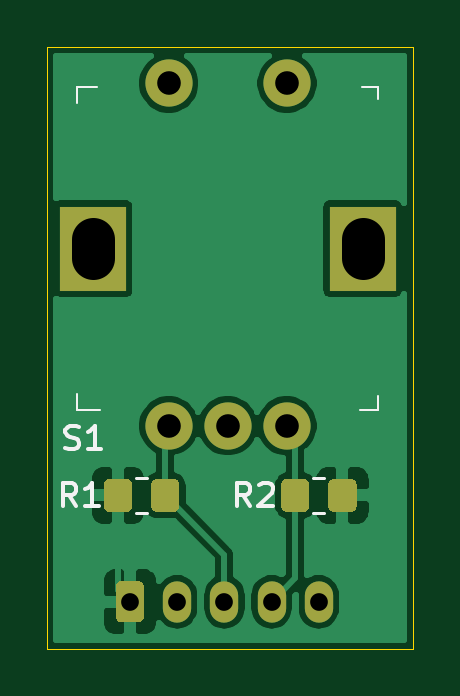
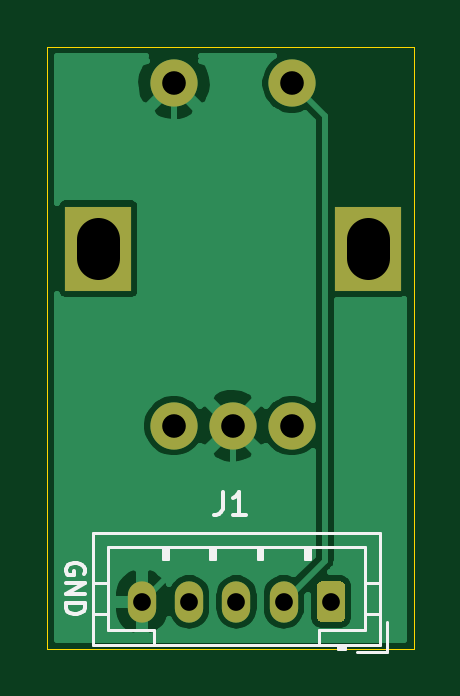
Circuit board: 11 layer files. Board 15.5 x 25.5 mm.
- bottom_copper: Encoder-B_Cu.gbl (21143 bytes)
- bottom_mask: Encoder-B_Mask.gbs (1220 bytes)
- paste: Encoder-B_Paste.gbp (494 bytes)
- bottom_silk: Encoder-B_SilkS.gbo (4441 bytes)
- outline: Encoder-Edge_Cuts.gm1 (734 bytes)
- top_copper: Encoder-F_Cu.gtl (32387 bytes)
- top_mask: Encoder-F_Mask.gts (2608 bytes)
- paste: Encoder-F_Paste.gtp (1882 bytes)
- top_silk: Encoder-F_SilkS.gto (5145 bytes)
- drill: Encoder-NPTH.drl (273 bytes)
- drill: Encoder-PTH.drl (529 bytes)

=== bottom_copper: Encoder-B_Cu.gbl (21143 bytes, source omitted) ===
=== bottom_mask: Encoder-B_Mask.gbs ===
G04 #@! TF.GenerationSoftware,KiCad,Pcbnew,(5.1.9)-1*
G04 #@! TF.CreationDate,2021-05-18T23:01:19-05:00*
G04 #@! TF.ProjectId,Encoder,456e636f-6465-4722-9e6b-696361645f70,rev?*
G04 #@! TF.SameCoordinates,Original*
G04 #@! TF.FileFunction,Soldermask,Bot*
G04 #@! TF.FilePolarity,Negative*
%FSLAX46Y46*%
G04 Gerber Fmt 4.6, Leading zero omitted, Abs format (unit mm)*
G04 Created by KiCad (PCBNEW (5.1.9)-1) date 2021-05-18 23:01:19*
%MOMM*%
%LPD*%
G01*
G04 APERTURE LIST*
%ADD10C,2.000000*%
%ADD11R,2.800000X3.600000*%
%ADD12O,1.200000X1.750000*%
G04 APERTURE END LIST*
D10*
X145650000Y-108550000D03*
X143150000Y-108550000D03*
X140650000Y-108550000D03*
X145650000Y-94050000D03*
X140650000Y-94050000D03*
D11*
X148850000Y-101050000D03*
X137450000Y-101050000D03*
D12*
X147000000Y-116000000D03*
X145000000Y-116000000D03*
X143000000Y-116000000D03*
X141000000Y-116000000D03*
G36*
G01*
X138400000Y-116625001D02*
X138400000Y-115374999D01*
G75*
G02*
X138649999Y-115125000I249999J0D01*
G01*
X139350001Y-115125000D01*
G75*
G02*
X139600000Y-115374999I0J-249999D01*
G01*
X139600000Y-116625001D01*
G75*
G02*
X139350001Y-116875000I-249999J0D01*
G01*
X138649999Y-116875000D01*
G75*
G02*
X138400000Y-116625001I0J249999D01*
G01*
G37*
M02*

=== paste: Encoder-B_Paste.gbp ===
G04 #@! TF.GenerationSoftware,KiCad,Pcbnew,(5.1.9)-1*
G04 #@! TF.CreationDate,2021-05-18T23:01:19-05:00*
G04 #@! TF.ProjectId,Encoder,456e636f-6465-4722-9e6b-696361645f70,rev?*
G04 #@! TF.SameCoordinates,Original*
G04 #@! TF.FileFunction,Paste,Bot*
G04 #@! TF.FilePolarity,Positive*
%FSLAX46Y46*%
G04 Gerber Fmt 4.6, Leading zero omitted, Abs format (unit mm)*
G04 Created by KiCad (PCBNEW (5.1.9)-1) date 2021-05-18 23:01:19*
%MOMM*%
%LPD*%
G01*
G04 APERTURE LIST*
G04 APERTURE END LIST*
M02*

=== bottom_silk: Encoder-B_SilkS.gbo ===
G04 #@! TF.GenerationSoftware,KiCad,Pcbnew,(5.1.9)-1*
G04 #@! TF.CreationDate,2021-05-18T23:01:19-05:00*
G04 #@! TF.ProjectId,Encoder,456e636f-6465-4722-9e6b-696361645f70,rev?*
G04 #@! TF.SameCoordinates,Original*
G04 #@! TF.FileFunction,Legend,Bot*
G04 #@! TF.FilePolarity,Positive*
%FSLAX46Y46*%
G04 Gerber Fmt 4.6, Leading zero omitted, Abs format (unit mm)*
G04 Created by KiCad (PCBNEW (5.1.9)-1) date 2021-05-18 23:01:19*
%MOMM*%
%LPD*%
G01*
G04 APERTURE LIST*
%ADD10C,0.152400*%
%ADD11C,0.120000*%
%ADD12C,0.150000*%
%ADD13C,2.000000*%
%ADD14R,2.800000X3.600000*%
%ADD15O,1.200000X1.750000*%
G04 APERTURE END LIST*
D10*
X149453600Y-114823723D02*
X149414895Y-114746314D01*
X149414895Y-114630200D01*
X149453600Y-114514085D01*
X149531009Y-114436676D01*
X149608419Y-114397971D01*
X149763238Y-114359266D01*
X149879352Y-114359266D01*
X150034171Y-114397971D01*
X150111580Y-114436676D01*
X150188990Y-114514085D01*
X150227695Y-114630200D01*
X150227695Y-114707609D01*
X150188990Y-114823723D01*
X150150285Y-114862428D01*
X149879352Y-114862428D01*
X149879352Y-114707609D01*
X150227695Y-115210771D02*
X149414895Y-115210771D01*
X150227695Y-115675228D01*
X149414895Y-115675228D01*
X150227695Y-116062276D02*
X149414895Y-116062276D01*
X149414895Y-116255800D01*
X149453600Y-116371914D01*
X149531009Y-116449323D01*
X149608419Y-116488028D01*
X149763238Y-116526733D01*
X149879352Y-116526733D01*
X150034171Y-116488028D01*
X150111580Y-116449323D01*
X150188990Y-116371914D01*
X150227695Y-116255800D01*
X150227695Y-116062276D01*
D11*
X136940000Y-117810000D02*
X136940000Y-113090000D01*
X136940000Y-113090000D02*
X149060000Y-113090000D01*
X149060000Y-113090000D02*
X149060000Y-117810000D01*
X149060000Y-117810000D02*
X136940000Y-117810000D01*
X138700000Y-117810000D02*
X138700000Y-118010000D01*
X138700000Y-118010000D02*
X138400000Y-118010000D01*
X138400000Y-118010000D02*
X138400000Y-117810000D01*
X138700000Y-117910000D02*
X138400000Y-117910000D01*
X139500000Y-117810000D02*
X139500000Y-117200000D01*
X139500000Y-117200000D02*
X137550000Y-117200000D01*
X137550000Y-117200000D02*
X137550000Y-113700000D01*
X137550000Y-113700000D02*
X148450000Y-113700000D01*
X148450000Y-113700000D02*
X148450000Y-117200000D01*
X148450000Y-117200000D02*
X146500000Y-117200000D01*
X146500000Y-117200000D02*
X146500000Y-117810000D01*
X136940000Y-116500000D02*
X137550000Y-116500000D01*
X136940000Y-115200000D02*
X137550000Y-115200000D01*
X149060000Y-116500000D02*
X148450000Y-116500000D01*
X149060000Y-115200000D02*
X148450000Y-115200000D01*
X139900000Y-113700000D02*
X139900000Y-114200000D01*
X139900000Y-114200000D02*
X140100000Y-114200000D01*
X140100000Y-114200000D02*
X140100000Y-113700000D01*
X140000000Y-113700000D02*
X140000000Y-114200000D01*
X141900000Y-113700000D02*
X141900000Y-114200000D01*
X141900000Y-114200000D02*
X142100000Y-114200000D01*
X142100000Y-114200000D02*
X142100000Y-113700000D01*
X142000000Y-113700000D02*
X142000000Y-114200000D01*
X143900000Y-113700000D02*
X143900000Y-114200000D01*
X143900000Y-114200000D02*
X144100000Y-114200000D01*
X144100000Y-114200000D02*
X144100000Y-113700000D01*
X144000000Y-113700000D02*
X144000000Y-114200000D01*
X145900000Y-113700000D02*
X145900000Y-114200000D01*
X145900000Y-114200000D02*
X146100000Y-114200000D01*
X146100000Y-114200000D02*
X146100000Y-113700000D01*
X146000000Y-113700000D02*
X146000000Y-114200000D01*
X137890000Y-118110000D02*
X136640000Y-118110000D01*
X136640000Y-118110000D02*
X136640000Y-116860000D01*
D12*
X143589333Y-111339380D02*
X143589333Y-112053666D01*
X143636952Y-112196523D01*
X143732190Y-112291761D01*
X143875047Y-112339380D01*
X143970285Y-112339380D01*
X142589333Y-112339380D02*
X143160761Y-112339380D01*
X142875047Y-112339380D02*
X142875047Y-111339380D01*
X142970285Y-111482238D01*
X143065523Y-111577476D01*
X143160761Y-111625095D01*
%LPC*%
D13*
X145650000Y-108550000D03*
X143150000Y-108550000D03*
X140650000Y-108550000D03*
X145650000Y-94050000D03*
X140650000Y-94050000D03*
D14*
X148850000Y-101050000D03*
X137450000Y-101050000D03*
D15*
X147000000Y-116000000D03*
X145000000Y-116000000D03*
X143000000Y-116000000D03*
X141000000Y-116000000D03*
G36*
G01*
X138400000Y-116625001D02*
X138400000Y-115374999D01*
G75*
G02*
X138649999Y-115125000I249999J0D01*
G01*
X139350001Y-115125000D01*
G75*
G02*
X139600000Y-115374999I0J-249999D01*
G01*
X139600000Y-116625001D01*
G75*
G02*
X139350001Y-116875000I-249999J0D01*
G01*
X138649999Y-116875000D01*
G75*
G02*
X138400000Y-116625001I0J249999D01*
G01*
G37*
M02*

=== outline: Encoder-Edge_Cuts.gm1 ===
G04 #@! TF.GenerationSoftware,KiCad,Pcbnew,(5.1.9)-1*
G04 #@! TF.CreationDate,2021-05-18T23:01:19-05:00*
G04 #@! TF.ProjectId,Encoder,456e636f-6465-4722-9e6b-696361645f70,rev?*
G04 #@! TF.SameCoordinates,Original*
G04 #@! TF.FileFunction,Profile,NP*
%FSLAX46Y46*%
G04 Gerber Fmt 4.6, Leading zero omitted, Abs format (unit mm)*
G04 Created by KiCad (PCBNEW (5.1.9)-1) date 2021-05-18 23:01:19*
%MOMM*%
%LPD*%
G01*
G04 APERTURE LIST*
G04 #@! TA.AperFunction,Profile*
%ADD10C,0.025400*%
G04 #@! TD*
G04 APERTURE END LIST*
D10*
X135500000Y-118000000D02*
X135500000Y-92500000D01*
X151000000Y-118000000D02*
X135500000Y-118000000D01*
X151000000Y-92500000D02*
X151000000Y-118000000D01*
X135500000Y-92500000D02*
X151000000Y-92500000D01*
M02*

=== top_copper: Encoder-F_Cu.gtl (32387 bytes, source omitted) ===
=== top_mask: Encoder-F_Mask.gts ===
G04 #@! TF.GenerationSoftware,KiCad,Pcbnew,(5.1.9)-1*
G04 #@! TF.CreationDate,2021-05-18T23:01:19-05:00*
G04 #@! TF.ProjectId,Encoder,456e636f-6465-4722-9e6b-696361645f70,rev?*
G04 #@! TF.SameCoordinates,Original*
G04 #@! TF.FileFunction,Soldermask,Top*
G04 #@! TF.FilePolarity,Negative*
%FSLAX46Y46*%
G04 Gerber Fmt 4.6, Leading zero omitted, Abs format (unit mm)*
G04 Created by KiCad (PCBNEW (5.1.9)-1) date 2021-05-18 23:01:19*
%MOMM*%
%LPD*%
G01*
G04 APERTURE LIST*
%ADD10C,2.000000*%
%ADD11R,2.800000X3.600000*%
%ADD12O,1.200000X1.750000*%
G04 APERTURE END LIST*
D10*
X145650000Y-108550000D03*
X143150000Y-108550000D03*
X140650000Y-108550000D03*
X145650000Y-94050000D03*
X140650000Y-94050000D03*
D11*
X148850000Y-101050000D03*
X137450000Y-101050000D03*
G36*
G01*
X146600000Y-111049999D02*
X146600000Y-111950001D01*
G75*
G02*
X146350001Y-112200000I-249999J0D01*
G01*
X145649999Y-112200000D01*
G75*
G02*
X145400000Y-111950001I0J249999D01*
G01*
X145400000Y-111049999D01*
G75*
G02*
X145649999Y-110800000I249999J0D01*
G01*
X146350001Y-110800000D01*
G75*
G02*
X146600000Y-111049999I0J-249999D01*
G01*
G37*
G36*
G01*
X148600000Y-111049999D02*
X148600000Y-111950001D01*
G75*
G02*
X148350001Y-112200000I-249999J0D01*
G01*
X147649999Y-112200000D01*
G75*
G02*
X147400000Y-111950001I0J249999D01*
G01*
X147400000Y-111049999D01*
G75*
G02*
X147649999Y-110800000I249999J0D01*
G01*
X148350001Y-110800000D01*
G75*
G02*
X148600000Y-111049999I0J-249999D01*
G01*
G37*
G36*
G01*
X139900000Y-111950001D02*
X139900000Y-111049999D01*
G75*
G02*
X140149999Y-110800000I249999J0D01*
G01*
X140850001Y-110800000D01*
G75*
G02*
X141100000Y-111049999I0J-249999D01*
G01*
X141100000Y-111950001D01*
G75*
G02*
X140850001Y-112200000I-249999J0D01*
G01*
X140149999Y-112200000D01*
G75*
G02*
X139900000Y-111950001I0J249999D01*
G01*
G37*
G36*
G01*
X137900000Y-111950001D02*
X137900000Y-111049999D01*
G75*
G02*
X138149999Y-110800000I249999J0D01*
G01*
X138850001Y-110800000D01*
G75*
G02*
X139100000Y-111049999I0J-249999D01*
G01*
X139100000Y-111950001D01*
G75*
G02*
X138850001Y-112200000I-249999J0D01*
G01*
X138149999Y-112200000D01*
G75*
G02*
X137900000Y-111950001I0J249999D01*
G01*
G37*
D12*
X147000000Y-116000000D03*
X145000000Y-116000000D03*
X143000000Y-116000000D03*
X141000000Y-116000000D03*
G36*
G01*
X138400000Y-116625001D02*
X138400000Y-115374999D01*
G75*
G02*
X138649999Y-115125000I249999J0D01*
G01*
X139350001Y-115125000D01*
G75*
G02*
X139600000Y-115374999I0J-249999D01*
G01*
X139600000Y-116625001D01*
G75*
G02*
X139350001Y-116875000I-249999J0D01*
G01*
X138649999Y-116875000D01*
G75*
G02*
X138400000Y-116625001I0J249999D01*
G01*
G37*
M02*

=== paste: Encoder-F_Paste.gtp ===
G04 #@! TF.GenerationSoftware,KiCad,Pcbnew,(5.1.9)-1*
G04 #@! TF.CreationDate,2021-05-18T23:01:19-05:00*
G04 #@! TF.ProjectId,Encoder,456e636f-6465-4722-9e6b-696361645f70,rev?*
G04 #@! TF.SameCoordinates,Original*
G04 #@! TF.FileFunction,Paste,Top*
G04 #@! TF.FilePolarity,Positive*
%FSLAX46Y46*%
G04 Gerber Fmt 4.6, Leading zero omitted, Abs format (unit mm)*
G04 Created by KiCad (PCBNEW (5.1.9)-1) date 2021-05-18 23:01:19*
%MOMM*%
%LPD*%
G01*
G04 APERTURE LIST*
G04 APERTURE END LIST*
G36*
G01*
X146600000Y-111049999D02*
X146600000Y-111950001D01*
G75*
G02*
X146350001Y-112200000I-249999J0D01*
G01*
X145649999Y-112200000D01*
G75*
G02*
X145400000Y-111950001I0J249999D01*
G01*
X145400000Y-111049999D01*
G75*
G02*
X145649999Y-110800000I249999J0D01*
G01*
X146350001Y-110800000D01*
G75*
G02*
X146600000Y-111049999I0J-249999D01*
G01*
G37*
G36*
G01*
X148600000Y-111049999D02*
X148600000Y-111950001D01*
G75*
G02*
X148350001Y-112200000I-249999J0D01*
G01*
X147649999Y-112200000D01*
G75*
G02*
X147400000Y-111950001I0J249999D01*
G01*
X147400000Y-111049999D01*
G75*
G02*
X147649999Y-110800000I249999J0D01*
G01*
X148350001Y-110800000D01*
G75*
G02*
X148600000Y-111049999I0J-249999D01*
G01*
G37*
G36*
G01*
X139900000Y-111950001D02*
X139900000Y-111049999D01*
G75*
G02*
X140149999Y-110800000I249999J0D01*
G01*
X140850001Y-110800000D01*
G75*
G02*
X141100000Y-111049999I0J-249999D01*
G01*
X141100000Y-111950001D01*
G75*
G02*
X140850001Y-112200000I-249999J0D01*
G01*
X140149999Y-112200000D01*
G75*
G02*
X139900000Y-111950001I0J249999D01*
G01*
G37*
G36*
G01*
X137900000Y-111950001D02*
X137900000Y-111049999D01*
G75*
G02*
X138149999Y-110800000I249999J0D01*
G01*
X138850001Y-110800000D01*
G75*
G02*
X139100000Y-111049999I0J-249999D01*
G01*
X139100000Y-111950001D01*
G75*
G02*
X138850001Y-112200000I-249999J0D01*
G01*
X138149999Y-112200000D01*
G75*
G02*
X137900000Y-111950001I0J249999D01*
G01*
G37*
M02*

=== top_silk: Encoder-F_SilkS.gto ===
G04 #@! TF.GenerationSoftware,KiCad,Pcbnew,(5.1.9)-1*
G04 #@! TF.CreationDate,2021-05-18T23:01:19-05:00*
G04 #@! TF.ProjectId,Encoder,456e636f-6465-4722-9e6b-696361645f70,rev?*
G04 #@! TF.SameCoordinates,Original*
G04 #@! TF.FileFunction,Legend,Top*
G04 #@! TF.FilePolarity,Positive*
%FSLAX46Y46*%
G04 Gerber Fmt 4.6, Leading zero omitted, Abs format (unit mm)*
G04 Created by KiCad (PCBNEW (5.1.9)-1) date 2021-05-18 23:01:19*
%MOMM*%
%LPD*%
G01*
G04 APERTURE LIST*
%ADD10C,0.100000*%
%ADD11C,0.120000*%
%ADD12C,0.150000*%
%ADD13C,2.000000*%
%ADD14R,2.800000X3.600000*%
%ADD15O,1.200000X1.750000*%
G04 APERTURE END LIST*
D10*
X137725000Y-107875000D02*
X136775000Y-107875000D01*
X136775000Y-107875000D02*
X136775000Y-107200000D01*
X137625000Y-94225000D02*
X136775000Y-94225000D01*
X136775000Y-94225000D02*
X136775000Y-94900000D01*
X149525000Y-107300000D02*
X149525000Y-107875000D01*
X149525000Y-107875000D02*
X148725000Y-107875000D01*
X148825000Y-94225000D02*
X149525000Y-94225000D01*
X149525000Y-94225000D02*
X149525000Y-94725000D01*
D11*
X147227064Y-112235000D02*
X146772936Y-112235000D01*
X147227064Y-110765000D02*
X146772936Y-110765000D01*
X139272936Y-110765000D02*
X139727064Y-110765000D01*
X139272936Y-112235000D02*
X139727064Y-112235000D01*
D12*
X136271095Y-109497761D02*
X136413952Y-109545380D01*
X136652047Y-109545380D01*
X136747285Y-109497761D01*
X136794904Y-109450142D01*
X136842523Y-109354904D01*
X136842523Y-109259666D01*
X136794904Y-109164428D01*
X136747285Y-109116809D01*
X136652047Y-109069190D01*
X136461571Y-109021571D01*
X136366333Y-108973952D01*
X136318714Y-108926333D01*
X136271095Y-108831095D01*
X136271095Y-108735857D01*
X136318714Y-108640619D01*
X136366333Y-108593000D01*
X136461571Y-108545380D01*
X136699666Y-108545380D01*
X136842523Y-108593000D01*
X137794904Y-109545380D02*
X137223476Y-109545380D01*
X137509190Y-109545380D02*
X137509190Y-108545380D01*
X137413952Y-108688238D01*
X137318714Y-108783476D01*
X137223476Y-108831095D01*
X144105333Y-111958380D02*
X143772000Y-111482190D01*
X143533904Y-111958380D02*
X143533904Y-110958380D01*
X143914857Y-110958380D01*
X144010095Y-111006000D01*
X144057714Y-111053619D01*
X144105333Y-111148857D01*
X144105333Y-111291714D01*
X144057714Y-111386952D01*
X144010095Y-111434571D01*
X143914857Y-111482190D01*
X143533904Y-111482190D01*
X144486285Y-111053619D02*
X144533904Y-111006000D01*
X144629142Y-110958380D01*
X144867238Y-110958380D01*
X144962476Y-111006000D01*
X145010095Y-111053619D01*
X145057714Y-111148857D01*
X145057714Y-111244095D01*
X145010095Y-111386952D01*
X144438666Y-111958380D01*
X145057714Y-111958380D01*
X136739333Y-111958380D02*
X136406000Y-111482190D01*
X136167904Y-111958380D02*
X136167904Y-110958380D01*
X136548857Y-110958380D01*
X136644095Y-111006000D01*
X136691714Y-111053619D01*
X136739333Y-111148857D01*
X136739333Y-111291714D01*
X136691714Y-111386952D01*
X136644095Y-111434571D01*
X136548857Y-111482190D01*
X136167904Y-111482190D01*
X137691714Y-111958380D02*
X137120285Y-111958380D01*
X137406000Y-111958380D02*
X137406000Y-110958380D01*
X137310761Y-111101238D01*
X137215523Y-111196476D01*
X137120285Y-111244095D01*
%LPC*%
D13*
X145650000Y-108550000D03*
X143150000Y-108550000D03*
X140650000Y-108550000D03*
X145650000Y-94050000D03*
X140650000Y-94050000D03*
D14*
X148850000Y-101050000D03*
X137450000Y-101050000D03*
G36*
G01*
X146600000Y-111049999D02*
X146600000Y-111950001D01*
G75*
G02*
X146350001Y-112200000I-249999J0D01*
G01*
X145649999Y-112200000D01*
G75*
G02*
X145400000Y-111950001I0J249999D01*
G01*
X145400000Y-111049999D01*
G75*
G02*
X145649999Y-110800000I249999J0D01*
G01*
X146350001Y-110800000D01*
G75*
G02*
X146600000Y-111049999I0J-249999D01*
G01*
G37*
G36*
G01*
X148600000Y-111049999D02*
X148600000Y-111950001D01*
G75*
G02*
X148350001Y-112200000I-249999J0D01*
G01*
X147649999Y-112200000D01*
G75*
G02*
X147400000Y-111950001I0J249999D01*
G01*
X147400000Y-111049999D01*
G75*
G02*
X147649999Y-110800000I249999J0D01*
G01*
X148350001Y-110800000D01*
G75*
G02*
X148600000Y-111049999I0J-249999D01*
G01*
G37*
G36*
G01*
X139900000Y-111950001D02*
X139900000Y-111049999D01*
G75*
G02*
X140149999Y-110800000I249999J0D01*
G01*
X140850001Y-110800000D01*
G75*
G02*
X141100000Y-111049999I0J-249999D01*
G01*
X141100000Y-111950001D01*
G75*
G02*
X140850001Y-112200000I-249999J0D01*
G01*
X140149999Y-112200000D01*
G75*
G02*
X139900000Y-111950001I0J249999D01*
G01*
G37*
G36*
G01*
X137900000Y-111950001D02*
X137900000Y-111049999D01*
G75*
G02*
X138149999Y-110800000I249999J0D01*
G01*
X138850001Y-110800000D01*
G75*
G02*
X139100000Y-111049999I0J-249999D01*
G01*
X139100000Y-111950001D01*
G75*
G02*
X138850001Y-112200000I-249999J0D01*
G01*
X138149999Y-112200000D01*
G75*
G02*
X137900000Y-111950001I0J249999D01*
G01*
G37*
D15*
X147000000Y-116000000D03*
X145000000Y-116000000D03*
X143000000Y-116000000D03*
X141000000Y-116000000D03*
G36*
G01*
X138400000Y-116625001D02*
X138400000Y-115374999D01*
G75*
G02*
X138649999Y-115125000I249999J0D01*
G01*
X139350001Y-115125000D01*
G75*
G02*
X139600000Y-115374999I0J-249999D01*
G01*
X139600000Y-116625001D01*
G75*
G02*
X139350001Y-116875000I-249999J0D01*
G01*
X138649999Y-116875000D01*
G75*
G02*
X138400000Y-116625001I0J249999D01*
G01*
G37*
M02*

=== drill: Encoder-NPTH.drl ===
M48
; DRILL file {KiCad (5.1.9)-1} date 05/18/21 23:01:25
; FORMAT={-:-/ absolute / metric / decimal}
; #@! TF.CreationDate,2021-05-18T23:01:25-05:00
; #@! TF.GenerationSoftware,Kicad,Pcbnew,(5.1.9)-1
; #@! TF.FileFunction,NonPlated,1,2,NPTH
FMAT,2
METRIC
%
G90
G05
T0
M30

=== drill: Encoder-PTH.drl ===
M48
; DRILL file {KiCad (5.1.9)-1} date 05/18/21 23:01:25
; FORMAT={-:-/ absolute / metric / decimal}
; #@! TF.CreationDate,2021-05-18T23:01:25-05:00
; #@! TF.GenerationSoftware,Kicad,Pcbnew,(5.1.9)-1
; #@! TF.FileFunction,Plated,1,2,PTH
FMAT,2
METRIC
T1C0.750
T2C1.000
T3C1.800
%
G90
G05
T1
X139.0Y-116.0
X141.0Y-116.0
X143.0Y-116.0
X145.0Y-116.0
X147.0Y-116.0
T2
X140.65Y-94.05
X140.65Y-108.55
X143.15Y-108.55
X145.65Y-94.05
X145.65Y-108.55
T3
X137.45Y-100.65G85X137.45Y-101.45
G05
X148.85Y-100.65G85X148.85Y-101.45
G05
T0
M30

